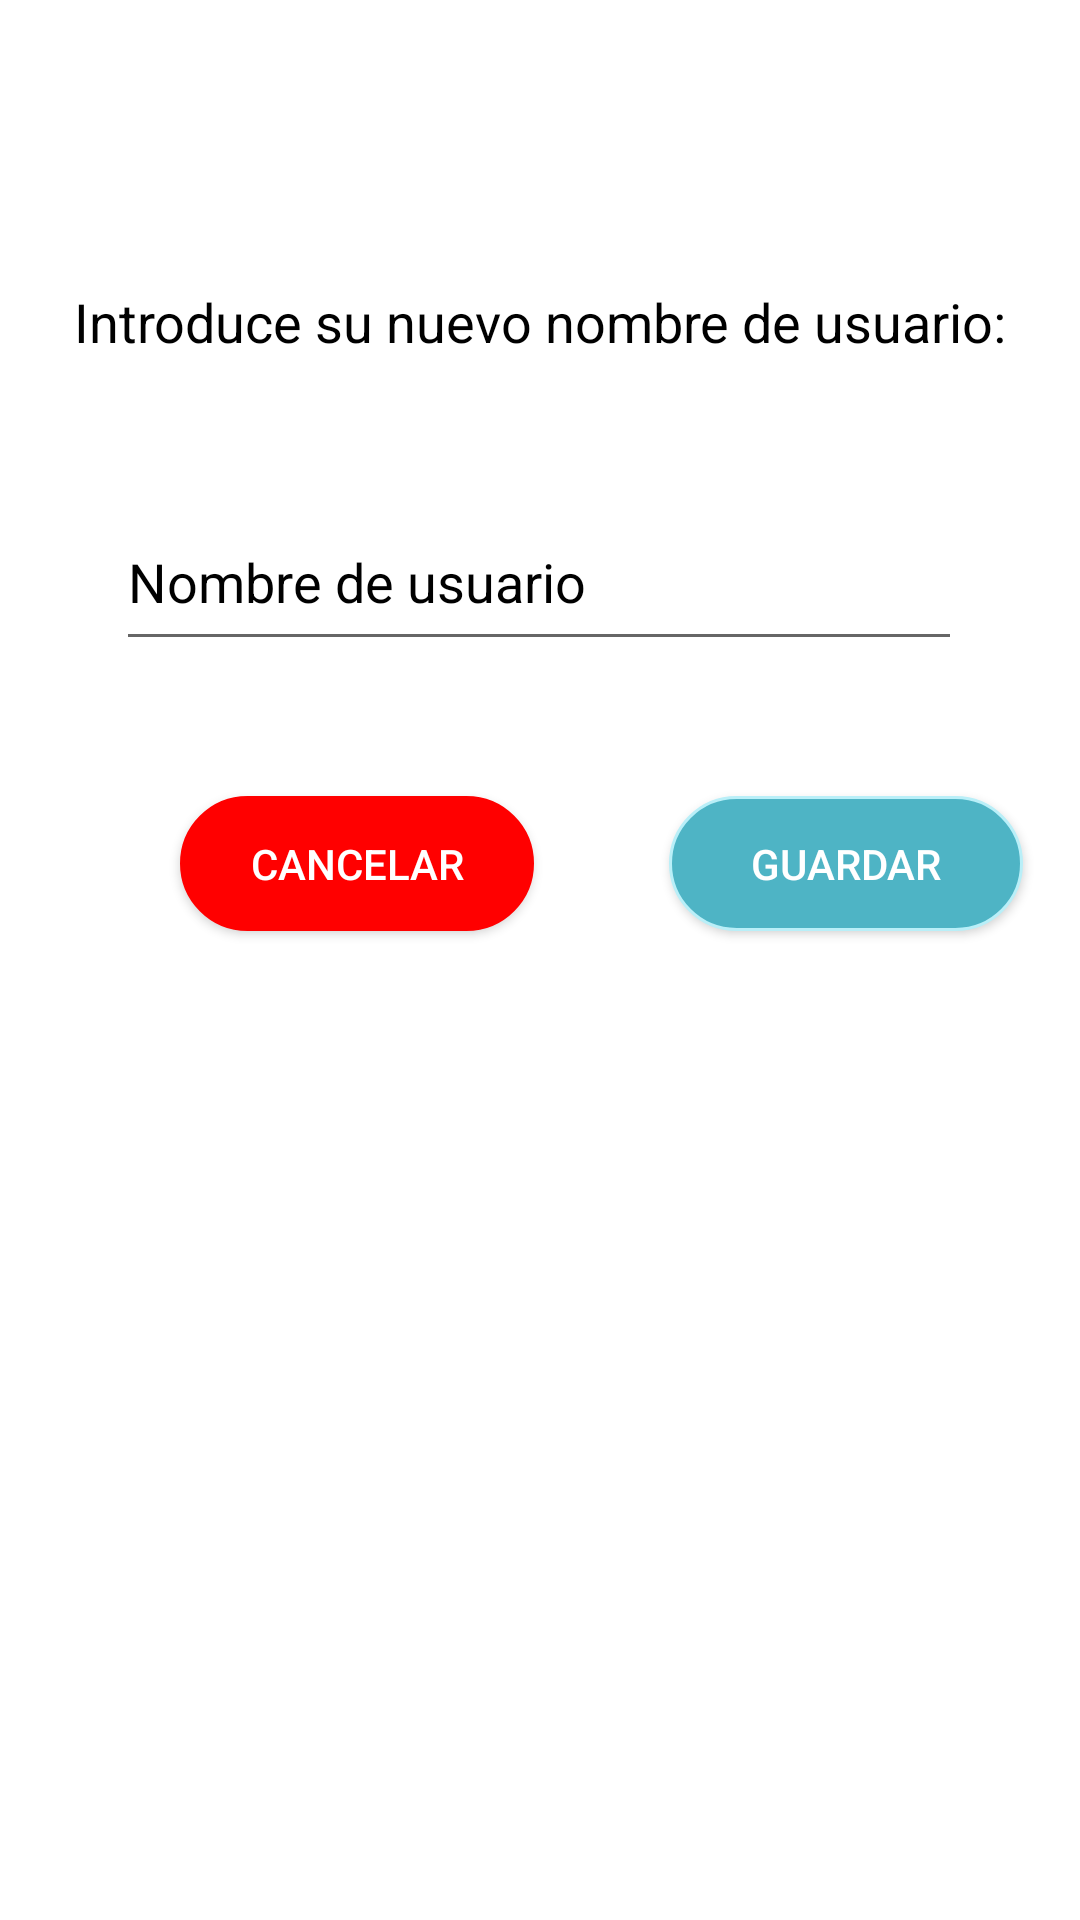

Produce the Android XML layout that renders to this screen, including the resource entries it uses.
<!-- AndroidManifest.xml: application theme AppTheme -->
<!-- res/layout/activity_edit_profile.xml -->
<?xml version="1.0" encoding="utf-8"?>
<androidx.constraintlayout.widget.ConstraintLayout xmlns:android="http://schemas.android.com/apk/res/android"
    xmlns:app="http://schemas.android.com/apk/res-auto"
    xmlns:tools="http://schemas.android.com/tools"
    android:layout_width="match_parent"
    android:layout_height="match_parent"
    tools:context=".presentacion.HomeActivityPackage.EditProfile">

    <LinearLayout
        android:id="@+id/linearLayout3"
        android:layout_width="match_parent"
        android:layout_height="match_parent"
        android:background="#FFFFFF"
        android:orientation="horizontal">

    </LinearLayout>

    <EditText
        android:id="@+id/profileName"
        android:layout_width="282dp"
        android:layout_height="56dp"
        android:layout_marginTop="45dp"
        android:ems="10"
        android:inputType="textPersonName"
        android:text="Nombre de usuario"
        android:textColor="#000000"
        android:textSize="18sp"
        app:layout_constraintEnd_toEndOf="parent"
        app:layout_constraintHorizontal_bias="0.496"
        app:layout_constraintStart_toStartOf="parent"
        app:layout_constraintTop_toBottomOf="@+id/textView4" />

    <TextView
        android:id="@+id/textView4"
        android:layout_width="wrap_content"
        android:layout_height="wrap_content"
        android:layout_marginTop="95dp"
        android:text="Introduce su nuevo nombre de usuario:"
        android:textColor="#000000"
        android:textSize="18sp"
        app:layout_constraintEnd_toEndOf="parent"
        app:layout_constraintStart_toStartOf="parent"
        app:layout_constraintTop_toTopOf="parent" />

    <Button
        android:id="@+id/buttonCancelar"
        android:layout_width="118dp"
        android:layout_height="45dp"
        android:layout_marginStart="60dp"
        android:layout_marginTop="45dp"
        android:layout_weight="1"
        android:background="@drawable/buttoncancel"
        android:text="Cancelar"
        android:textColor="#FFFFFF"
        app:layout_constraintStart_toStartOf="parent"
        app:layout_constraintTop_toBottomOf="@+id/profileName" />

    <Button
        android:id="@+id/buttonGuardar"
        android:layout_width="118dp"
        android:layout_height="45dp"
        android:layout_marginStart="45dp"
        android:background="@drawable/buttonok"
        android:onClick="updateProfile"
        android:text="Guardar"
        android:textColor="#FFFFFF"
        app:layout_constraintStart_toEndOf="@+id/buttonCancelar"
        app:layout_constraintTop_toTopOf="@+id/buttonCancelar" />

    <ImageView
        android:id="@+id/imageView2"
        android:layout_width="181dp"
        android:layout_height="201dp"
        android:layout_marginTop="110dp"
        android:layout_weight="1"
        app:layout_constraintEnd_toEndOf="@+id/linearLayout3"
        app:layout_constraintStart_toStartOf="parent"
        app:layout_constraintTop_toBottomOf="@+id/buttonCancelar"
        app:srcCompat="@drawable/ic_logo_negro" />

</androidx.constraintlayout.widget.ConstraintLayout>
<!-- resources referenced by this layout -->
<resources>
  <!-- drawable buttoncancel (drawable-v24) -->
  <?xml version="1.0" encoding="utf-8"?>
  <shape xmlns:android="http://schemas.android.com/apk/res/android" android:shape="rectangle" >
      <corners
          android:radius="100dp"
          />
      <solid
          android:color="#FF0000"
          />
      <padding
          android:left="0dp"
          android:top="0dp"
          android:right="0dp"
          android:bottom="0dp"
          />
      <size
          android:width="270dp"
          android:height="60dp"
          />
      <stroke
          android:width="1dp"
          android:color="#FF0000"
          />
  </shape>
  <!-- drawable buttonok (drawable-v24) -->
  <?xml version="1.0" encoding="utf-8"?>
  <shape xmlns:android="http://schemas.android.com/apk/res/android" android:shape="rectangle" >
      <corners
          android:radius="100dp"
          />
      <solid
          android:color="#4EB4C5"
          />
      <padding
          android:left="0dp"
          android:top="0dp"
          android:right="0dp"
          android:bottom="0dp"
          />
      <size
          android:width="270dp"
          android:height="60dp"
          />
      <stroke
          android:width="1dp"
          android:color="#B9EFF8"
          />
  </shape>
  <!-- drawable ic_logo_negro: vector/xml drawable (drawable, 6538 chars, omitted) -->
  <style name="AppTheme" parent="Theme.MaterialComponents.Light.NoActionBar.Bridge">
          
          <item name="colorPrimary">@color/colorPrimary</item>
          <item name="colorPrimaryDark">@color/colorPrimaryDark</item>
          <item name="colorAccent">@color/colorAccent</item>
  
  
      </style>
  <color name="colorPrimary">#f23126 </color>
  <color name="colorPrimaryDark">#b70000</color>
  <color name="colorAccent">#186753</color>
</resources>
